Run: headless pygame with SDL's dummy video driver; simulated clock (each Clock.tick advances the game by its frame time, no real sleeping); random seed 0; keys injected as events and as key.get_pressed() state; no mouse input.
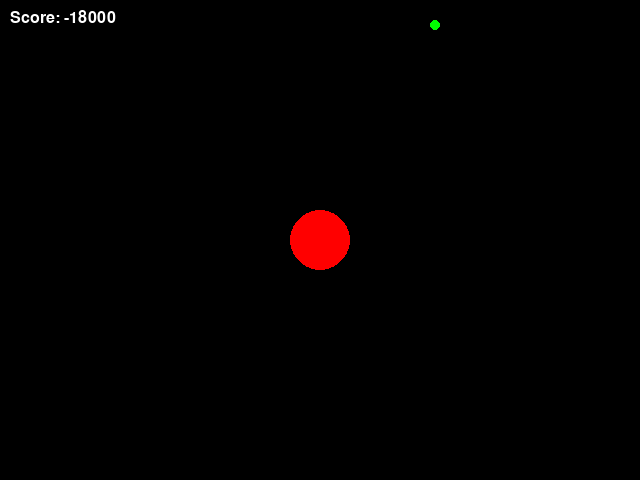
Frame 1 of 4 · flips 1–60 · no input
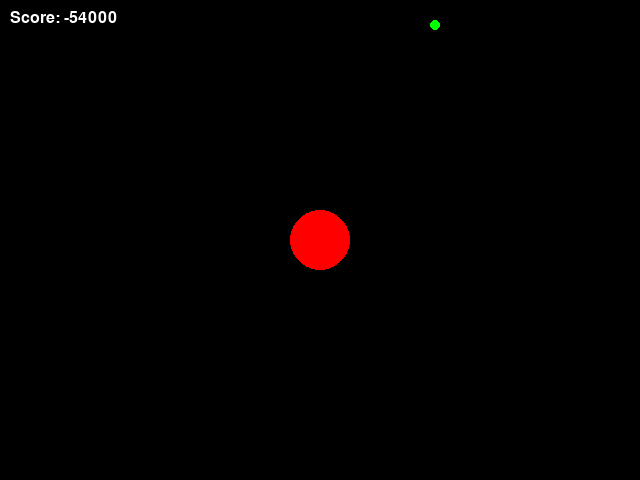
Frame 2 of 4 · flips 61–180 · tapped SPACE, RETURN · held RIGHT (→), D
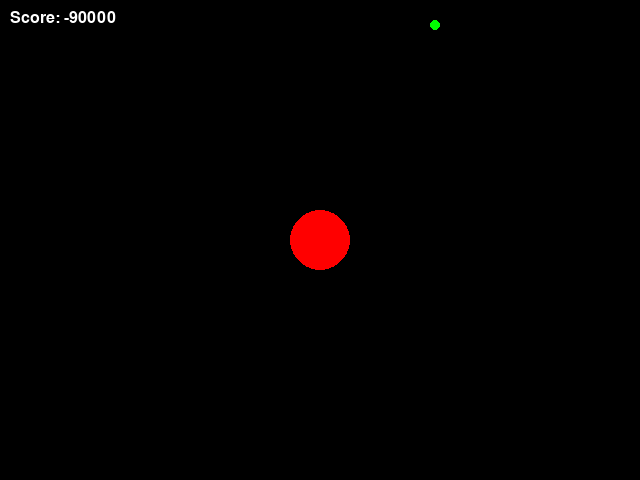
Frame 3 of 4 · flips 181–300 · held DOWN (↓), S
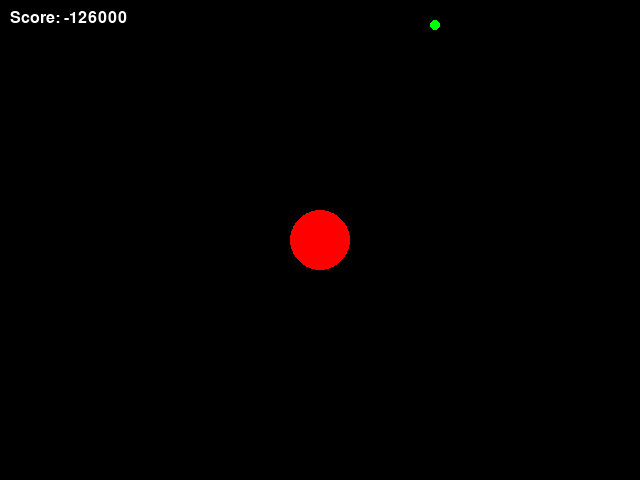
Frame 4 of 4 · flips 301–420 · held LEFT (←), A, UP (↑), W

The pygame program that drew these frames:

import pygame
import sys
import random
import math

WIDTH, HEIGHT = 640, 480
FPS = 60

BLACK = (0, 0, 0)
WHITE = (255, 255, 255)
BLUE = (0, 0, 255)
GREEN = (0, 255, 0)
RED = (255, 0, 0)

GREEN_REWARD = 100
RED_PENALTY_FACTOR = 2


class Game:

    def __init__(self):
        """Initialize the game
        agent: the player's character
        green_dot: the target for the agent
        red_puck: the obstacle for the agent
        """
        pygame.init()
        self.screen = pygame.display.set_mode((WIDTH, HEIGHT))
        pygame.display.set_caption("PuckWorld")
        self.clock = pygame.time.Clock()
        self.agent = Agent()
        self.green_dot = GreenDot()
        self.green_dot.randomize_position()
        self.red_puck = RedPuck()
        self.score = 0
        self.font = pygame.font.SysFont(None, 24)

    def run(self, event):
        """please implement the game loop here, given the pygame event"""
        keys = pygame.key.get_pressed()
        self.agent.apply_thrusters(keys)
        distance = self.get_distance(self.agent.rect.center, self.green_dot.rect.center)
        self.score += max(0, int(GREEN_REWARD / (distance + 1)))
        distance_to_red_puck = self.get_distance(self.agent.rect.center, self.red_puck.rect.center)
        self.score -= int(RED_PENALTY_FACTOR * max(0, (150 - distance_to_red_puck)))

        self.red_puck.update(self.agent.rect.center)
        if event.type == pygame.QUIT:
            return False
        if distance < 25:  # Agent has reached the green dot
            self.green_dot.randomize_position()

        self.green_dot.update()
        self.agent.update()

        self.screen.fill(BLACK)
        self.screen.blit(self.agent.image, self.agent.rect)
        self.screen.blit(self.green_dot.image, self.green_dot.rect)
        self.screen.blit(self.red_puck.image, self.red_puck.rect)

        score_text = self.font.render('Score: {}'.format(self.score), True, WHITE)
        self.screen.blit(score_text, (10, 10))

        pygame.display.flip()
        self.clock.tick(FPS)
        return True

    @staticmethod
    def get_distance(pos1, pos2):
        return math.hypot(pos2[0] - pos1[0], pos2[1] - pos1[1])


class Agent(pygame.sprite.Sprite):

    def __init__(self):
        """Initialize the agent
        velocity: the agent's speed
        max_speed: the maximum speed of the agent
        """
        super().__init__()
        self.image = pygame.Surface((20, 20), pygame.SRCALPHA)
        pygame.draw.circle(self.image, BLUE, (10, 10), 10)
        self.rect = self.image.get_rect(center=(WIDTH // 2, HEIGHT // 2))

    def apply_thrusters(self, keys):
        pass


    def update(self):
        pass


class RedPuck(pygame.sprite.Sprite):
    """Class representing the red puck obstacle"""

    def __init__(self):
        """Initialize the red puck
        speed: the speed of the red puck
        """
        super().__init__()
        radius = 30  # Increased size
        self.image = pygame.Surface((2 * radius, 2 * radius), pygame.SRCALPHA)
        pygame.draw.circle(self.image, RED, (radius, radius), radius)
        self.rect = self.image.get_rect(center=(WIDTH // 2, HEIGHT // 2))


    def update(self, target):
        pass


class GreenDot(pygame.sprite.Sprite):


    def __init__(self):
        """Initialize the green dot
        """
        super().__init__()
        self.image = pygame.Surface((10, 10))
        pygame.draw.circle(self.image, GREEN, (5, 5), 5)
        self.rect = self.image.get_rect()
        self.randomize_position()

    def randomize_position(self):
        """Randomize the green dot's position"""
        self.rect.x = random.randint(0, WIDTH - 10)
        self.rect.y = random.randint(0, HEIGHT - 10)

    def update(self):
        pass


if __name__ == "__main__":
    game = Game()
    running = True
    while running:
        event = pygame.event.poll()
        running = game.run(event)
    pygame.quit()
    sys.exit()
